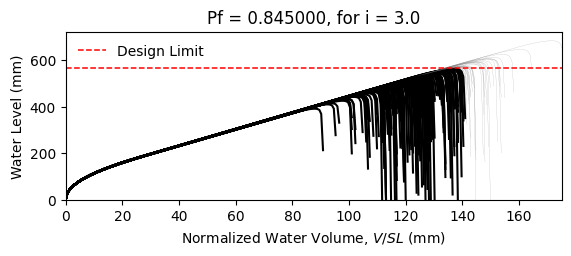

The table this chart was drawn from, first rows:
W14X22, L = 360.0 in, slope = 0.020833333333333332 in/in, dead load = 6.944444444444444e-05 kip/in…
zwlim AISC Appendix 2, zwlim DAMP, zwlim Proposed for ASCE 7, zwlim Neglect Ponding, dhnom Denver, dhnom New York, dhnom New Orleans, dh Denver, dh New York, dh New Orleans, dmax
15.16, 15.45, 13.32, 15.16, 9.342, 9.342, 9.342, 16.12, 16.12, 16.12, 22.04, Fail, 
15.16, 15.45, 13.32, 15.16, 9.342, 9.342, 9.342, 16.12, 16.12, 16.12, 19.26, Fail, 
15.16, 15.45, 13.32, 15.16, 9.342, 9.342, 9.342, 16.12, 16.12, 16.12, 18.53, Fail, 
15.16, 15.45, 13.32, 15.16, 9.342, 9.342, 9.342, 16.12, 16.12, 16.12, 21.76, Fail, 
15.16, 15.45, 13.32, 15.16, 9.342, 9.342, 9.342, 16.12, 16.12, 16.12, 18.27, Fail, 
15.16, 15.45, 13.32, 15.16, 9.342, 9.342, 9.342, 16.12, 16.12, 16.12, 26.92, Safe, 
15.16, 15.45, 13.32, 15.16, 9.342, 9.342, 9.342, 16.12, 16.12, 16.12, 20.34, Fail, 
15.16, 15.45, 13.32, 15.16, 9.342, 9.342, 9.342, 16.12, 16.12, 16.12, 18.44, Fail, 
15.16, 15.45, 13.32, 15.16, 9.342, 9.342, 9.342, 16.12, 16.12, 16.12, 21.26, Fail, 
15.16, 15.45, 13.32, 15.16, 9.342, 9.342, 9.342, 16.12, 16.12, 16.12, 19.98, Fail, 
15.16, 15.45, 13.32, 15.16, 9.342, 9.342, 9.342, 16.12, 16.12, 16.12, 17.62, Fail, 
15.16, 15.45, 13.32, 15.16, 9.342, 9.342, 9.342, 16.12, 16.12, 16.12, 17.02, Fail, 
15.16, 15.45, 13.32, 15.16, 9.342, 9.342, 9.342, 16.12, 16.12, 16.12, 21.46, Fail, 
15.16, 15.45, 13.32, 15.16, 9.342, 9.342, 9.342, 16.12, 16.12, 16.12, 18.86, Fail, 
15.16, 15.45, 13.32, 15.16, 9.342, 9.342, 9.342, 16.12, 16.12, 16.12, 21.85, Fail, 
15.16, 15.45, 13.32, 15.16, 9.342, 9.342, 9.342, 16.12, 16.12, 16.12, 19.85, Fail, 
15.16, 15.45, 13.32, 15.16, 9.342, 9.342, 9.342, 16.12, 16.12, 16.12, 20.51, Fail, 
15.16, 15.45, 13.32, 15.16, 9.342, 9.342, 9.342, 16.12, 16.12, 16.12, 22.45, Safe, 
15.16, 15.45, 13.32, 15.16, 9.342, 9.342, 9.342, 16.12, 16.12, 16.12, 18.38, Fail, 
15.16, 15.45, 13.32, 15.16, 9.342, 9.342, 9.342, 16.12, 16.12, 16.12, 19.33, Fail, 
15.16, 15.45, 13.32, 15.16, 9.342, 9.342, 9.342, 16.12, 16.12, 16.12, 18.3, Fail, 
15.16, 15.45, 13.32, 15.16, 9.342, 9.342, 9.342, 16.12, 16.12, 16.12, 21.69, Fail, 
15.16, 15.45, 13.32, 15.16, 9.342, 9.342, 9.342, 16.12, 16.12, 16.12, 22.57, Safe, 
15.16, 15.45, 13.32, 15.16, 9.342, 9.342, 9.342, 16.12, 16.12, 16.12, 20.09, Fail, 
15.16, 15.45, 13.32, 15.16, 9.342, 9.342, 9.342, 16.12, 16.12, 16.12, 19.21, Fail, 
15.16, 15.45, 13.32, 15.16, 9.342, 9.342, 9.342, 16.12, 16.12, 16.12, 16.94, Fail, 
15.16, 15.45, 13.32, 15.16, 9.342, 9.342, 9.342, 16.12, 16.12, 16.12, 21.16, Fail, 
15.16, 15.45, 13.32, 15.16, 9.342, 9.342, 9.342, 16.12, 16.12, 16.12, 20.85, Fail, 
15.16, 15.45, 13.32, 15.16, 9.342, 9.342, 9.342, 16.12, 16.12, 16.12, 18.47, Fail, 
15.16, 15.45, 13.32, 15.16, 9.342, 9.342, 9.342, 16.12, 16.12, 16.12, 23.29, Safe, 
15.16, 15.45, 13.32, 15.16, 9.342, 9.342, 9.342, 16.12, 16.12, 16.12, 20.46, Fail, 
15.16, 15.45, 13.32, 15.16, 9.342, 9.342, 9.342, 16.12, 16.12, 16.12, 21.19, Fail, 
15.16, 15.45, 13.32, 15.16, 9.342, 9.342, 9.342, 16.12, 16.12, 16.12, 19.02, Fail, 
15.16, 15.45, 13.32, 15.16, 9.342, 9.342, 9.342, 16.12, 16.12, 16.12, 22.61, Safe, 
15.16, 15.45, 13.32, 15.16, 9.342, 9.342, 9.342, 16.12, 16.12, 16.12, 21.51, Fail, 
15.16, 15.45, 13.32, 15.16, 9.342, 9.342, 9.342, 16.12, 16.12, 16.12, 18.4, Fail, 
15.16, 15.45, 13.32, 15.16, 9.342, 9.342, 9.342, 16.12, 16.12, 16.12, 20.82, Fail, 
15.16, 15.45, 13.32, 15.16, 9.342, 9.342, 9.342, 16.12, 16.12, 16.12, 21.16, Fail, 
15.16, 15.45, 13.32, 15.16, 9.342, 9.342, 9.342, 16.12, 16.12, 16.12, 22.05, Fail, 
15.16, 15.45, 13.32, 15.16, 9.342, 9.342, 9.342, 16.12, 16.12, 16.12, 17.82, Fail, 
15.16, 15.45, 13.32, 15.16, 9.342, 9.342, 9.342, 16.12, 16.12, 16.12, 22.52, Safe, 
15.16, 15.45, 13.32, 15.16, 9.342, 9.342, 9.342, 16.12, 16.12, 16.12, 19.04, Fail, 
15.16, 15.45, 13.32, 15.16, 9.342, 9.342, 9.342, 16.12, 16.12, 16.12, 19.99, Fail, 
15.16, 15.45, 13.32, 15.16, 9.342, 9.342, 9.342, 16.12, 16.12, 16.12, 19.51, Fail, 
15.16, 15.45, 13.32, 15.16, 9.342, 9.342, 9.342, 16.12, 16.12, 16.12, 22.26, Safe, 
15.16, 15.45, 13.32, 15.16, 9.342, 9.342, 9.342, 16.12, 16.12, 16.12, 17.41, Fail, 
15.16, 15.45, 13.32, 15.16, 9.342, 9.342, 9.342, 16.12, 16.12, 16.12, 20.33, Fail, 
15.16, 15.45, 13.32, 15.16, 9.342, 9.342, 9.342, 16.12, 16.12, 16.12, 19.02, Fail, 
15.16, 15.45, 13.32, 15.16, 9.342, 9.342, 9.342, 16.12, 16.12, 16.12, 20.38, Fail, 
15.16, 15.45, 13.32, 15.16, 9.342, 9.342, 9.342, 16.12, 16.12, 16.12, 18.58, Fail, 
15.16, 15.45, 13.32, 15.16, 9.342, 9.342, 9.342, 16.12, 16.12, 16.12, 21.72, Fail, 
15.16, 15.45, 13.32, 15.16, 9.342, 9.342, 9.342, 16.12, 16.12, 16.12, 16.33, Fail, 
15.16, 15.45, 13.32, 15.16, 9.342, 9.342, 9.342, 16.12, 16.12, 16.12, 20.44, Fail, 
15.16, 15.45, 13.32, 15.16, 9.342, 9.342, 9.342, 16.12, 16.12, 16.12, 19.01, Fail, 
15.16, 15.45, 13.32, 15.16, 9.342, 9.342, 9.342, 16.12, 16.12, 16.12, 23.17, Safe, 
15.16, 15.45, 13.32, 15.16, 9.342, 9.342, 9.342, 16.12, 16.12, 16.12, 18.91, Fail, 
15.16, 15.45, 13.32, 15.16, 9.342, 9.342, 9.342, 16.12, 16.12, 16.12, 19.99, Fail, 
15.16, 15.45, 13.32, 15.16, 9.342, 9.342, 9.342, 16.12, 16.12, 16.12, 18.87, Fail, 
15.16, 15.45, 13.32, 15.16, 9.342, 9.342, 9.342, 16.12, 16.12, 16.12, 17.09, Fail, 
... 142 more rows
